Labelled photos from "p3cls", an image-classification folder in dage13024-bit/playjigsaw-part3. The possible labels are: airplane, backpack, bicycle, car, cat, chair, cup, desktop, dog, elephant, nailong, penguin, suitcase, tafei, umbrella.

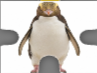
Label: penguin

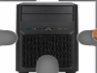
Label: desktop

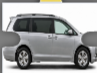
Label: car

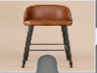
Label: chair

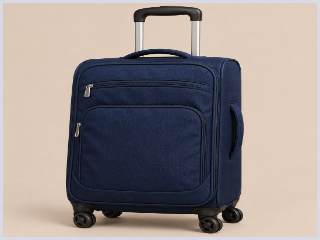
Label: suitcase

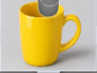
Label: cup
